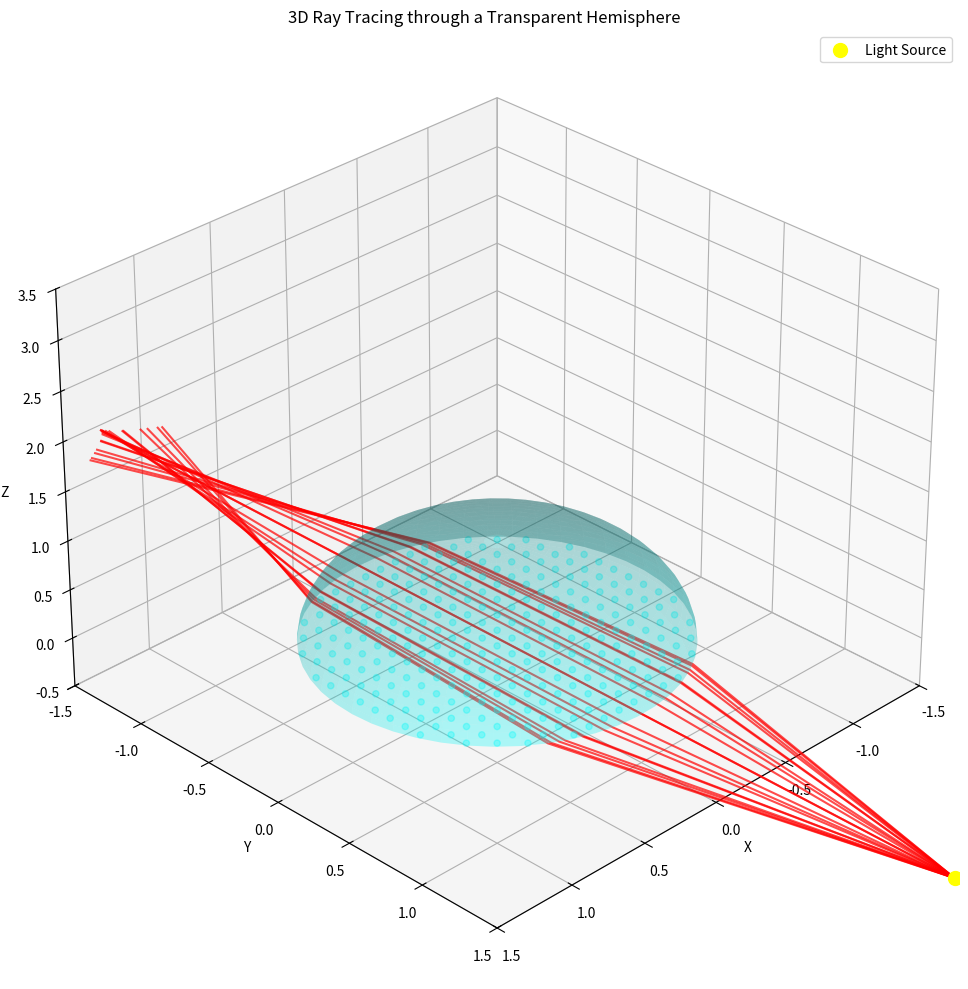

Here is the Python script that generated this plot:
import numpy as np
import matplotlib.pyplot as plt
from mpl_toolkits.mplot3d import Axes3D

# Parameters
R = 1.0  # Radius of the hemisphere
n_air = 1.0  # Refractive index of air
n_glass = 1.5  # Refractive index of glass
light_pos = np.array([0, 3, 0])  # Position of light source
num_rays = 20  # Number of rays to trace

# Create hemisphere surface points for visualization
theta = np.linspace(0, 2*np.pi, 50)
phi = np.linspace(0, np.pi/2, 25)
theta_grid, phi_grid = np.meshgrid(theta, phi)
x = R * np.sin(phi_grid) * np.cos(theta_grid)
y = R * np.sin(phi_grid) * np.sin(theta_grid)
z = R * np.cos(phi_grid)

# Flat surface of the hemisphere (z=0 plane)
x_flat = np.linspace(-R, R, 20)
y_flat = np.linspace(-R, R, 20)
x_flat, y_flat = np.meshgrid(x_flat, y_flat)
z_flat = np.zeros_like(x_flat)
mask = x_flat**2 + y_flat**2 <= R**2
x_flat, y_flat, z_flat = x_flat[mask], y_flat[mask], z_flat[mask]

def refract(direction, normal, n1, n2):
    """Compute refraction direction using Snell's law"""
    direction = direction / np.linalg.norm(direction)
    normal = normal / np.linalg.norm(normal)
    
    cos_theta1 = -np.dot(direction, normal)
    sin_theta1 = np.sqrt(1 - cos_theta1**2)
    sin_theta2 = (n1 / n2) * sin_theta1
    
    if sin_theta2 > 1:
        # Total internal reflection
        return reflect(direction, normal)
    
    cos_theta2 = np.sqrt(1 - sin_theta2**2)
    return n1/n2 * direction + (n1/n2 * cos_theta1 - cos_theta2) * normal

def reflect(direction, normal):
    """Compute reflection direction"""
    direction = direction / np.linalg.norm(direction)
    normal = normal / np.linalg.norm(normal)
    return direction - 2 * np.dot(direction, normal) * normal

def intersect_hemisphere(ray_origin, ray_direction):
    """Find intersection of ray with hemisphere"""
    a = np.dot(ray_direction, ray_direction)
    b = 2 * np.dot(ray_origin, ray_direction)
    c = np.dot(ray_origin, ray_origin) - R**2
    
    discriminant = b**2 - 4*a*c
    if discriminant < 0:
        return None
    
    t1 = (-b + np.sqrt(discriminant)) / (2*a)
    t2 = (-b - np.sqrt(discriminant)) / (2*a)
    
    # We want the smallest positive t
    t = min(t for t in [t1, t2] if t > 0)
    if t <= 0:
        return None
    
    point = ray_origin + t * ray_direction
    # Check if it's the hemisphere part (z >= 0)
    if point[2] < 0:
        return None
    
    normal = point / np.linalg.norm(point)
    return point, normal

def intersect_plane(ray_origin, ray_direction):
    """Find intersection with z=0 plane"""
    if np.abs(ray_direction[2]) < 1e-6:
        return None
    
    t = -ray_origin[2] / ray_direction[2]
    if t <= 0:
        return None
    
    point = ray_origin + t * ray_direction
    # Check if within hemisphere base
    if point[0]**2 + point[1]**2 > R**2:
        return None
    
    normal = np.array([0, 0, -1])
    return point, normal

# Set up plot
fig = plt.figure(figsize=(12, 10))
ax = fig.add_subplot(111, projection='3d')

# Plot hemisphere
ax.plot_surface(x, y, z, color='cyan', alpha=0.3)
ax.scatter(x_flat, y_flat, z_flat, color='cyan', alpha=0.3)

# Plot light source
ax.scatter(*light_pos, color='yellow', s=100, label='Light Source')

# Generate and trace rays
for i in range(num_rays):
    # Create a ray from the light source to the hemisphere
    angle = 2 * np.pi * i / num_rays
    target = np.array([0.7 * R * np.cos(angle), 0.7 * R * np.sin(angle), 0])
    ray_dir = target - light_pos
    ray_dir = ray_dir / np.linalg.norm(ray_dir)
    
    # Trace the ray
    segments = [light_pos]
    
    # First intersection with hemisphere
    hit = intersect_hemisphere(light_pos, ray_dir)
    if hit:
        point1, normal1 = hit
        segments.append(point1)
        
        # Refraction into glass
        refracted_dir = refract(ray_dir, normal1, n_air, n_glass)
        
        # Find exit point (could be through curved surface or flat surface)
        hit_inside = intersect_hemisphere(point1 + 1e-5*refracted_dir, refracted_dir)
        hit_flat = intersect_plane(point1 + 1e-5*refracted_dir, refracted_dir)
        
        if hit_inside and hit_flat:
            # Choose the closer intersection
            dist_inside = np.linalg.norm(hit_inside[0] - point1)
            dist_flat = np.linalg.norm(hit_flat[0] - point1)
            exit_point, exit_normal = hit_inside if dist_inside < dist_flat else hit_flat
        elif hit_inside:
            exit_point, exit_normal = hit_inside
        elif hit_flat:
            exit_point, exit_normal = hit_flat
        else:
            continue
            
        segments.append(exit_point)
        
        # Refraction out of glass
        final_dir = refract(refracted_dir, -exit_normal, n_glass, n_air)
        
        # Extend the ray a bit
        final_point = exit_point + 2 * final_dir
        segments.append(final_point)
        
        # Plot the ray path
        segments = np.array(segments)
        ax.plot(segments[:, 0], segments[:, 1], segments[:, 2], 'r-', alpha=0.7)

# Add labels and adjust view
ax.set_xlabel('X')
ax.set_ylabel('Y')
ax.set_zlabel('Z')
ax.set_title('3D Ray Tracing through a Transparent Hemisphere')
ax.legend()
ax.set_xlim([-1.5, 1.5])
ax.set_ylim([-1.5, 1.5])
ax.set_zlim([-0.5, 3.5])
ax.view_init(elev=30, azim=45)

plt.tight_layout()
plt.show()